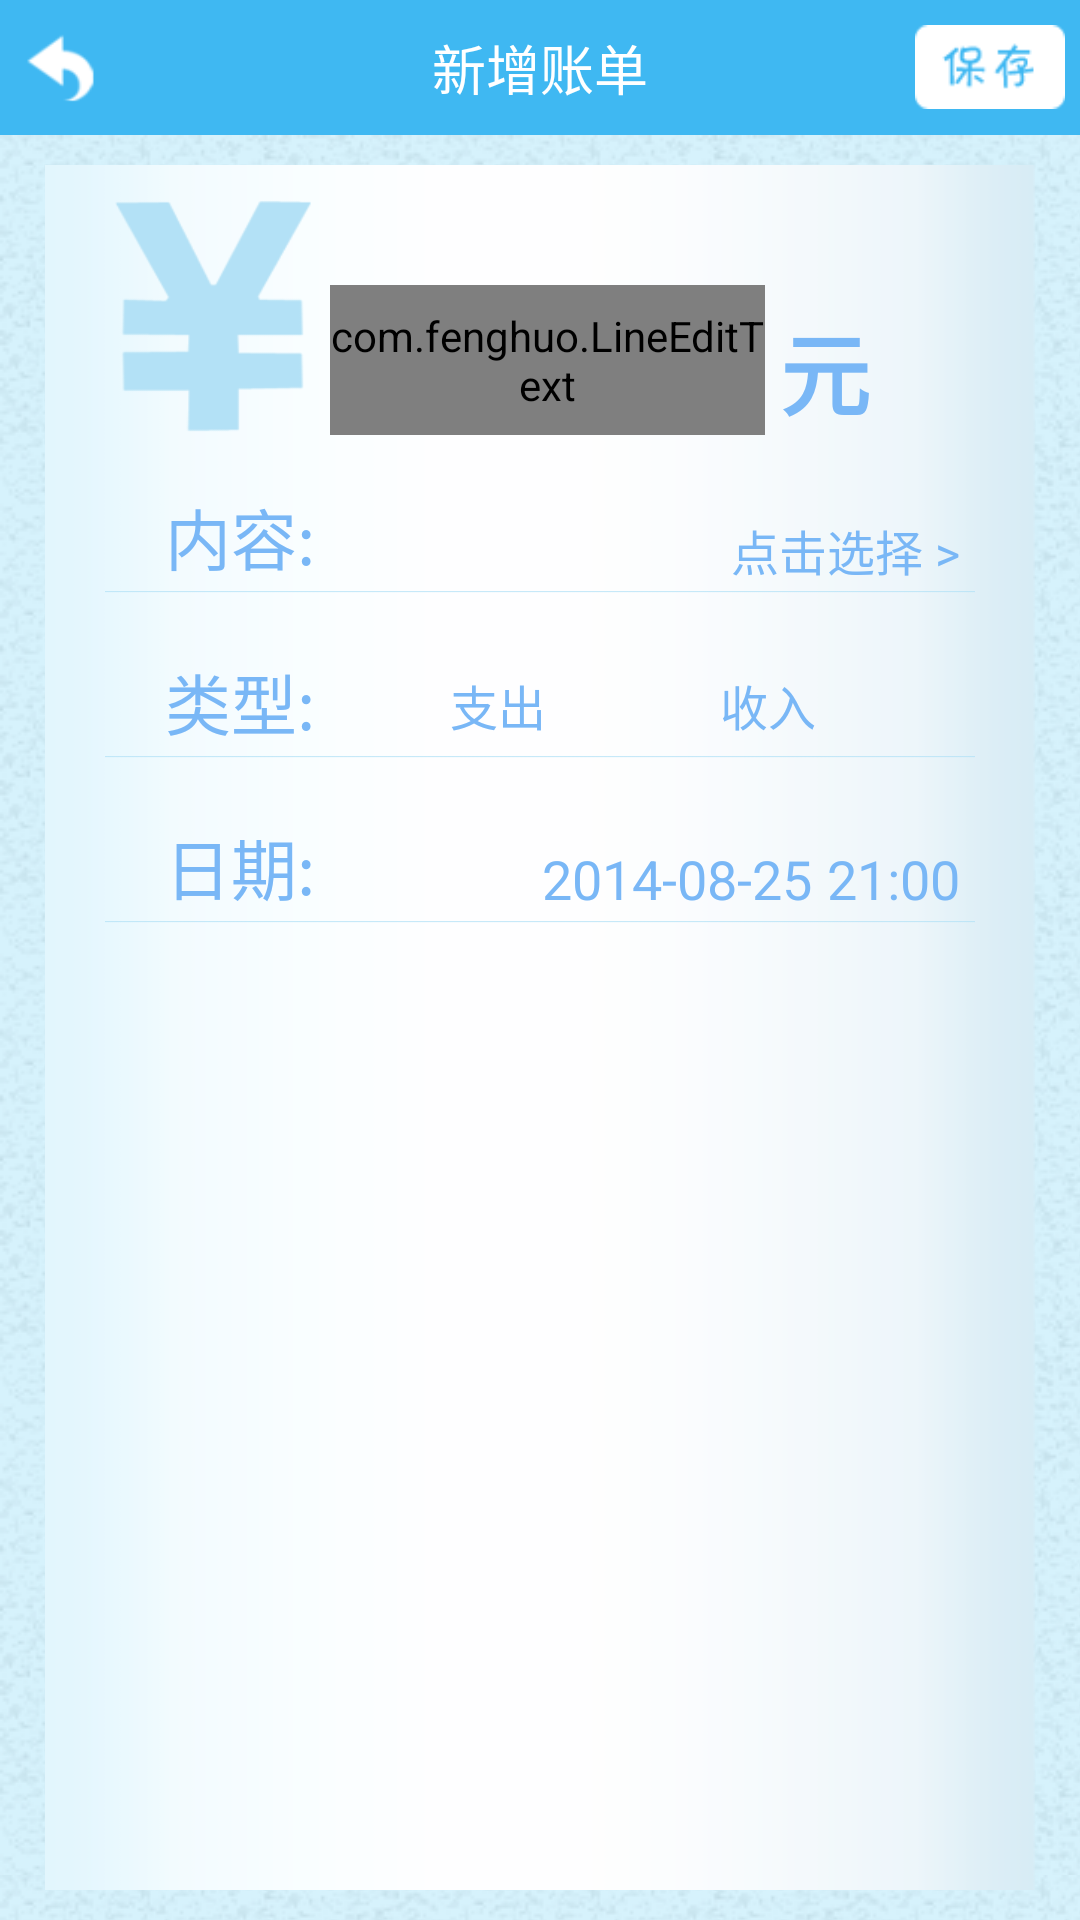

Android layout source for this screen:
<!-- AndroidManifest.xml: application theme android:Theme.Black.NoTitleBar -->
<!-- res/layout/activity_add_acc.xml -->
<?xml version="1.0" encoding="utf-8"?>
<LinearLayout xmlns:android="http://schemas.android.com/apk/res/android"
    android:layout_width="match_parent"
    android:layout_height="match_parent"
    android:background="@color/ivory"
    android:orientation="vertical" >

    <RelativeLayout
        android:id="@+id/ln_top"
        android:layout_width="fill_parent"
        android:layout_height="45sp"
        android:background="@drawable/title_bg"
        android:orientation="horizontal" >

        <Button
            android:id="@+id/btn_back_accadd"
            android:layout_width="45sp"
            android:layout_height="40sp"
            android:layout_alignParentLeft="true"
            android:layout_centerVertical="true"
            android:background="@drawable/select_back"
            android:paddingLeft="6sp" />

        <TextView
            android:id="@+id/text_edit_acc"
            android:layout_width="wrap_content"
            android:layout_height="wrap_content"
            android:layout_centerInParent="true"
            android:text="新增账单"
            android:textColor="@color/white"
            android:textSize="18dp" />

        <Button
            android:id="@+id/btn_save_addacc"
            android:layout_width="50sp"
            android:layout_height="28sp"
            android:layout_alignParentRight="true"
            android:layout_centerVertical="true"
            android:layout_marginRight="5sp"
            android:background="@drawable/select_save" />
    </RelativeLayout>

    

    <LinearLayout
        android:layout_width="fill_parent"
        android:layout_height="fill_parent"
        android:background="@drawable/note_bg_image"
        android:orientation="vertical" >

        

        <LinearLayout
            android:layout_width="fill_parent"
            android:layout_height="fill_parent"
            android:layout_marginBottom="10sp"
            android:layout_marginLeft="15sp"
            android:layout_marginRight="15sp"
            android:layout_marginTop="10sp"
            android:background="@drawable/addacc_bg"
            android:orientation="vertical" >

            

            <RelativeLayout
                android:layout_width="fill_parent"
                android:layout_height="90sp" 
                android:layout_marginRight="10sp"
                android:layout_marginLeft="10sp">

                <ImageView
                    android:id="@+id/image_money"
                    android:layout_width="80sp"
                    android:layout_height="90sp"
                    android:background="@drawable/ic_money" />

                <TextView
                    android:id="@+id/imageView1"
                    android:layout_width="45sp"
                    android:layout_height="45sp"
                    android:layout_alignParentBottom="true"
                    android:layout_alignParentRight="true"
                    android:layout_marginRight="30sp"
                    android:textSize="30sp"
                    android:textStyle="bold"
                    android:gravity="bottom"
                    android:textColor="@color/blue_text"
                    android:text="元" />

                <com.fenghuo.LineEditText
                    android:id="@+id/et_money"
                    android:layout_width="fill_parent"
                    android:layout_height="50sp"
                    android:layout_alignParentBottom="true"
                    android:layout_marginLeft="5dp"
                    android:layout_marginRight="5dp"
                    android:layout_toLeftOf="@+id/imageView1"
                    android:layout_toRightOf="@+id/image_money"
                    android:background="@null"
                    android:gravity="center_horizontal|bottom"
                    android:numeric="decimal"
                    android:selectAllOnFocus="true"
                    android:text="0"
                    android:singleLine="true"
                    android:textColor="@color/blue_text"
                    android:textSize="30sp"/>
            </RelativeLayout>

            

            <RelativeLayout
                android:id="@+id/ln_kinds_addacc"
                android:layout_width="fill_parent"
                android:layout_height="40sp"
                android:layout_marginLeft="25sp"
                android:layout_marginRight="25sp"
                android:layout_marginTop="10sp" >

                <TextView
                    android:layout_width="wrap_content"
                    android:layout_height="wrap_content"
                    android:layout_alignParentBottom="true"
                    android:layout_marginLeft="15sp"
                    android:text="内容:"
                    android:textColor="@color/blue_text"
                    android:textSize="22sp" />

                <TextView
                    android:id="@+id/tv_kinds_addacc"
                    android:layout_width="wrap_content"
                    android:layout_height="wrap_content"
                    android:layout_alignParentBottom="true"
                    android:layout_alignParentRight="true"
                    android:text="点击选择 >"
                    android:textSize="16sp" 
                    android:textColor="@color/blue_text"/>
            </RelativeLayout>

            <ImageView
                android:layout_width="fill_parent"
                android:layout_height="5sp"
                android:layout_marginLeft="20sp"
                android:layout_marginRight="20sp"
                android:background="@drawable/addacc_divide" />
            

            <RelativeLayout
                android:layout_width="fill_parent"
                android:layout_height="40sp"
                android:layout_marginLeft="25sp"
                android:layout_marginRight="25sp"
                android:layout_marginTop="10sp" >

                <TextView
                    android:id="@+id/textviewkind"
                    android:layout_width="wrap_content"
                    android:layout_height="wrap_content"
                    android:layout_alignParentBottom="true"
                    android:layout_marginLeft="15sp"
                    android:text="类型:"
                    android:textColor="@color/blue_text"
                    android:textSize="22sp" />

                <RadioGroup
                    android:id="@+id/rg_kind"
                    android:layout_width="fill_parent"
                    android:layout_height="wrap_content"
                    android:layout_alignParentBottom="true"
                    android:layout_alignParentRight="true"
                    android:layout_toRightOf="@+id/textviewkind"
                    android:orientation="horizontal" 
                    android:gravity="right">

                    <RadioButton
                        android:id="@+id/rab_outcome"
                        android:layout_width="80sp"
                        android:layout_height="30sp"
                        android:layout_marginRight="10sp"
                        android:button="@drawable/check_box_change"
                        android:text="支出"
                        android:checked="true"
                        android:singleLine="true"
                        android:textSize="16sp"
                        android:layout_marginLeft="5sp"
                        android:textColor="@color/blue_text" />

                    <RadioButton
                        android:id="@+id/rab_income"
                        android:layout_width="80sp"
                        android:layout_height="30sp"
                        android:button="@drawable/check_box_change"
                        android:text="收入"
                        android:singleLine="true"
                        android:textSize="16sp"
                        android:textColor="@color/blue_text" />
                </RadioGroup>
            </RelativeLayout>

            <ImageView
                android:layout_width="fill_parent"
                android:layout_height="5sp"
                android:layout_marginLeft="20sp"
                android:layout_marginRight="20sp"
                android:background="@drawable/addacc_divide" />
            

            <RelativeLayout
                android:layout_width="fill_parent"
                android:layout_height="40sp"
                android:layout_marginLeft="25sp"
                android:layout_marginRight="25sp"
                android:layout_marginTop="10sp" >

                <TextView
                    android:layout_width="wrap_content"
                    android:layout_height="wrap_content"
                    android:layout_alignParentBottom="true"
                    android:layout_marginLeft="15sp"
                    android:text="日期:"
                    android:textColor="@color/blue_text"
                    android:textSize="22sp"/>

                <TextView
                    android:id="@+id/tv_pickdate_acc"
                    android:layout_width="wrap_content"
                    android:layout_height="fill_parent"
                    android:layout_alignParentBottom="true"
                    android:layout_toLeftOf="@+id/tv_picktime_acc"
                    android:text="2014-08-25"
                    android:gravity="bottom"
                    android:layout_marginRight="5sp"
                    android:textSize="18sp" 
                    android:textColor="@color/blue_text"/>
                <TextView
                    android:id="@+id/tv_picktime_acc"
                    android:layout_width="wrap_content"
                    android:layout_height="fill_parent"
                    android:layout_alignParentBottom="true"
                    android:layout_alignParentRight="true"
                    android:gravity="bottom"
                    android:text="21:00"
                    android:textSize="18sp" 
                    android:textColor="@color/blue_text" />
            </RelativeLayout>

            <ImageView
                android:layout_width="fill_parent"
                android:layout_height="5sp"
                android:layout_marginLeft="20sp"
                android:layout_marginRight="20sp"
                android:background="@drawable/addacc_divide" />
        </LinearLayout>
    </LinearLayout>

</LinearLayout>
<!-- resources referenced by this layout -->
<resources>
  <color name="blue_text">#79b7f6</color>
  <color name="ivory">#FFFFF0</color>
  <color name="white">#fff</color>
  <!-- drawable addacc_bg: png bitmap (drawable-hdpi, 5434 bytes) -->
  <!-- drawable addacc_divide: png bitmap (drawable-mdpi, 1113 bytes) -->
  <!-- drawable check_box_change (drawable) -->
  <?xml version="1.0" encoding="utf-8"?>
  <selector xmlns:android="http://schemas.android.com/apk/res/android">
  
      <item android:drawable="@drawable/checkbox_light" android:state_checked="true"/>
      <item android:drawable="@drawable/checkbox_normal"/>
  
  </selector>
  <!-- drawable ic_money: png bitmap (drawable-mdpi, 5210 bytes) -->
  <!-- drawable note_bg_image (drawable) -->
  <?xml version="1.0" encoding="utf-8"?>
  <bitmap xmlns:android="http://schemas.android.com/apk/res/android"
      android:src="@drawable/main_bg"
      android:tileMode="repeat">
  
  </bitmap>
  <!-- drawable select_back (drawable) -->
  <?xml version="1.0" encoding="utf-8"?>
  <selector xmlns:android="http://schemas.android.com/apk/res/android">
  
      <item android:drawable="@drawable/btn_back" android:state_pressed="false"></item>
      <item android:drawable="@drawable/btn_back_press" android:state_pressed="true"></item>
  
  </selector>
  <!-- drawable select_save (drawable) -->
  <?xml version="1.0" encoding="utf-8"?>
  <selector xmlns:android="http://schemas.android.com/apk/res/android">
  
      <item android:drawable="@drawable/btn_save" android:state_pressed="false"></item>
      <item android:drawable="@drawable/btn_save_press" android:state_pressed="true"></item>
  
  </selector>
  <!-- drawable title_bg: png bitmap (drawable-mdpi, 1274 bytes) -->
  <!-- drawable main_bg: jpg bitmap (drawable-mdpi, 1297 bytes) -->
  <!-- drawable btn_back: png bitmap (drawable-mdpi, 1778 bytes) -->
  <!-- drawable btn_back_press: png bitmap (drawable-mdpi, 2288 bytes) -->
  <!-- drawable btn_save: png bitmap (drawable-mdpi, 2093 bytes) -->
  <!-- drawable btn_save_press: png bitmap (drawable-mdpi, 2484 bytes) -->
</resources>
